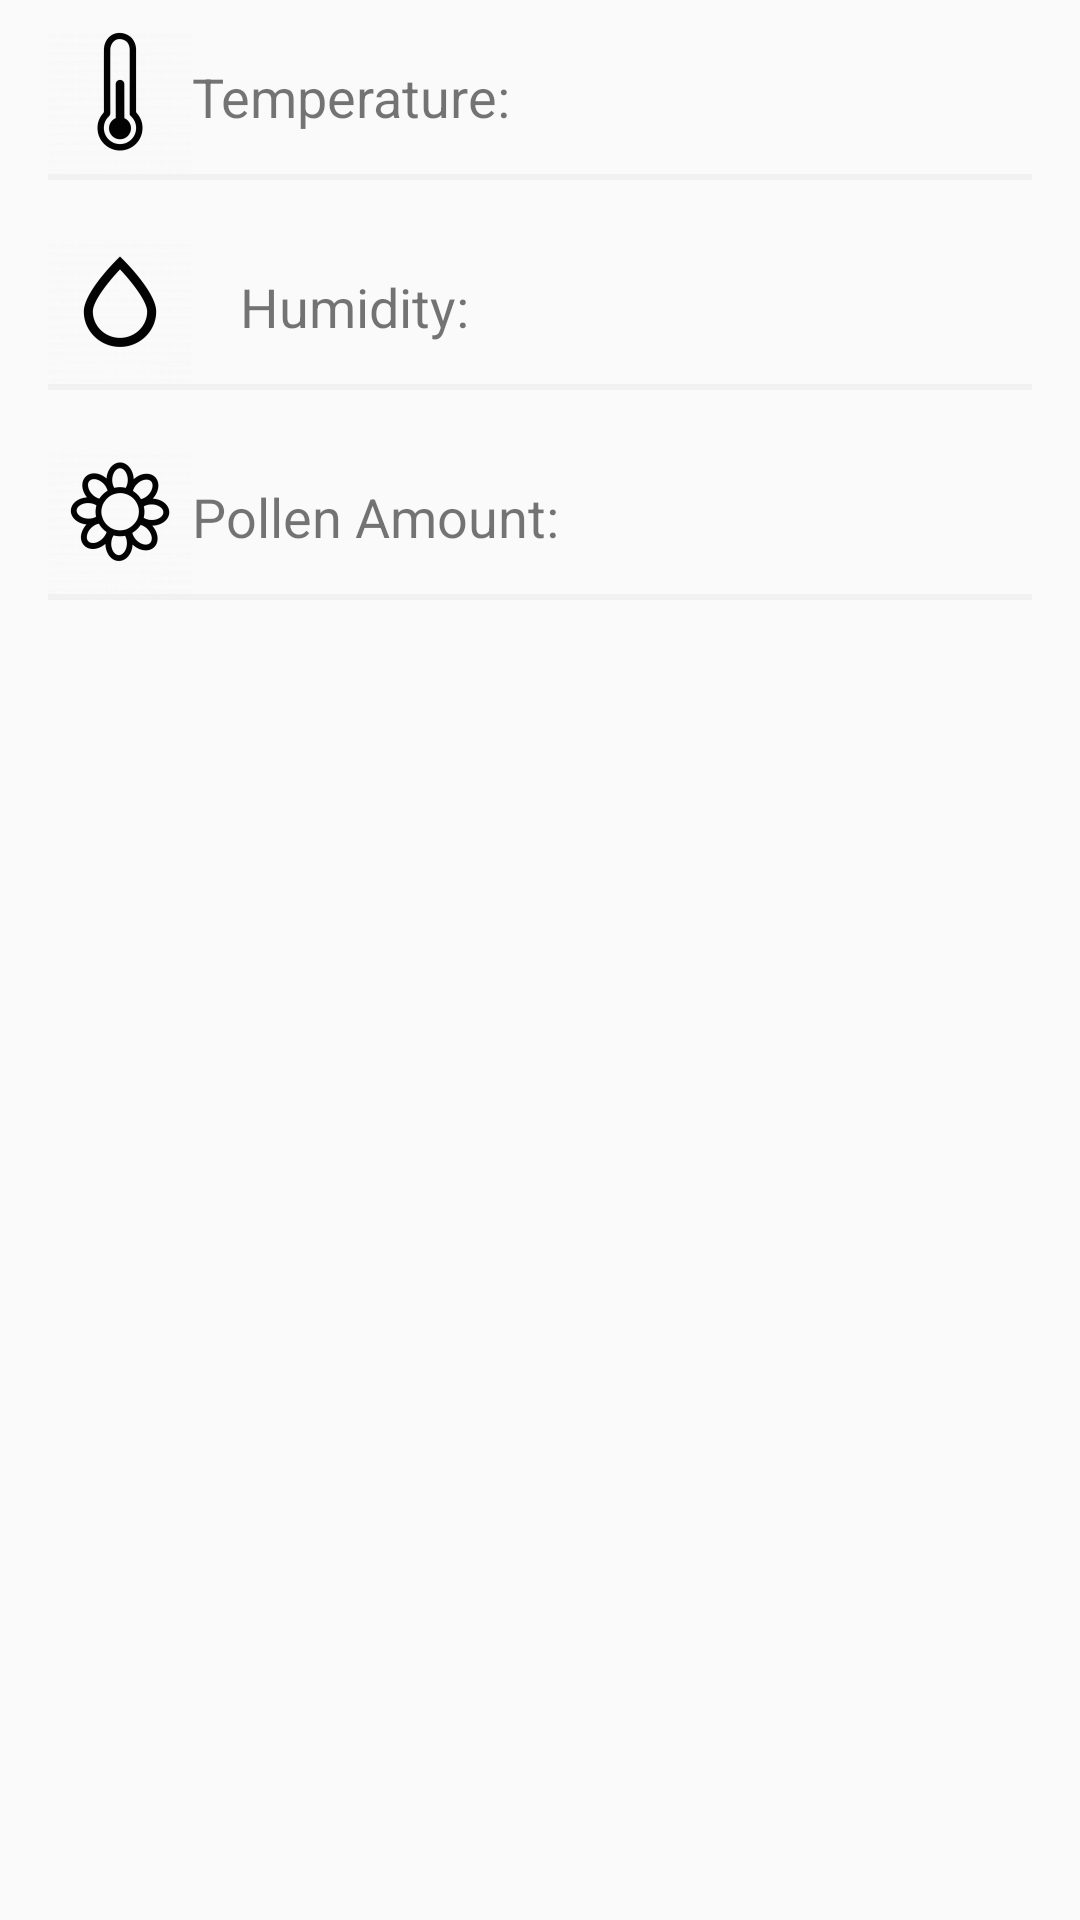

Layout XML and referenced resources for this Android screen:
<!-- AndroidManifest.xml: application theme AppTheme -->
<!-- res/layout/activity_environmental_information.xml -->
<?xml version="1.0" encoding="utf-8"?>
<android.support.v4.widget.DrawerLayout
    xmlns:android="http://schemas.android.com/apk/res/android"
    android:id="@+id/drawer"
    android:layout_width="match_parent"
    android:layout_height="match_parent"
    android:fitsSystemWindows="true">

    <ScrollView
            android:layout_width="match_parent"
            android:layout_height="match_parent">

            <LinearLayout
                android:layout_width="match_parent"
                android:layout_height="wrap_content"
                android:orientation="vertical"
                android:paddingStart="16dp"
                android:paddingEnd="16dp"
                android:paddingTop="10dp">

                <LinearLayout
                    android:layout_width="match_parent"
                    android:layout_height="wrap_content"
                    android:orientation="horizontal">

                    <ImageView
                        android:layout_width="wrap_content"
                        android:layout_height="wrap_content"
                        android:src="@drawable/temperature"
                        android:adjustViewBounds="true"
                        android:maxWidth="70dp"
                        android:maxHeight="70dp"
                        android:scaleType="fitCenter"/>

                    <RelativeLayout
                        android:layout_width="match_parent"
                        android:layout_height="wrap_content"
                        android:paddingTop="10dp">
                        <TextView
                            android:layout_width="wrap_content"
                            android:layout_height="wrap_content"
                            android:text="@string/hs_temperature"
                            android:textSize="18sp"
                            android:layout_alignParentLeft = "true"
                            android:layout_alignParentStart="true"/>

                        <TextView
                            android:layout_width="wrap_content"
                            android:layout_height="wrap_content"
                            android:text=""
                            android:id="@+id/Temperature"
                            android:textSize="18sp"
                            android:layout_alignParentRight = "true"
                            android:layout_alignParentEnd="true"/>
                    </RelativeLayout>
                </LinearLayout>

                <View
                    android:layout_width="fill_parent"
                    android:layout_height="2dp"
                    android:background="@color/breakLines" />

                <LinearLayout
                    android:layout_width="match_parent"
                    android:layout_height="wrap_content"
                    android:orientation="horizontal"
                    android:paddingTop="20dp">

                    <ImageView
                        android:layout_width="wrap_content"
                        android:layout_height="wrap_content"
                        android:src="@drawable/humidity"
                        android:adjustViewBounds="true"
                        android:maxWidth="70dp"
                        android:maxHeight="70dp"
                        android:scaleType="fitCenter"
                        android:layout_marginRight="16dp"/>

                    <RelativeLayout
                        android:layout_width="match_parent"
                        android:layout_height="wrap_content"
                        android:paddingTop="10dp">
                        <TextView
                            android:layout_width="wrap_content"
                            android:layout_height="wrap_content"
                            android:text="@string/hs_humidity"
                            android:textSize="18sp"
                            android:layout_alignParentLeft = "true"
                            android:layout_alignParentStart="true"/>

                        <TextView
                            android:layout_width="wrap_content"
                            android:layout_height="wrap_content"
                            android:text=""
                            android:id="@+id/Humidity"
                            android:textSize="18sp"
                            android:layout_alignParentRight = "true"
                            android:layout_alignParentEnd="true"/>
                    </RelativeLayout>
                </LinearLayout>

                <View
                    android:layout_width="fill_parent"
                    android:layout_height="2dp"
                    android:background="@color/breakLines" />

                <LinearLayout
                    android:layout_width="match_parent"
                    android:layout_height="wrap_content"
                    android:orientation="horizontal"
                    android:paddingTop="20dp">

                    <ImageView
                        android:layout_width="wrap_content"
                        android:layout_height="wrap_content"
                        android:src="@drawable/pollen"
                        android:adjustViewBounds="true"
                        android:maxWidth="70dp"
                        android:maxHeight="70dp"
                        android:scaleType="fitCenter"/>

                    <RelativeLayout
                        android:layout_width="match_parent"
                        android:layout_height="wrap_content"
                        android:paddingTop="10dp">
                        <TextView
                            android:layout_width="wrap_content"
                            android:layout_height="wrap_content"
                            android:text="@string/hs_pollen_amount"
                            android:textSize="18sp"
                            android:layout_alignParentLeft = "true"
                            android:layout_alignParentStart="true"/>

                        <TextView
                            android:layout_width="wrap_content"
                            android:layout_height="wrap_content"
                            android:text=""
                            android:id="@+id/pollenAmount"
                            android:textSize="18sp"
                            android:layout_alignParentRight = "true"
                            android:layout_alignParentEnd="true"/>
                    </RelativeLayout>


                </LinearLayout>

                <View
                    android:layout_width="fill_parent"
                    android:layout_height="2dp"
                    android:background="@color/breakLines" />


            </LinearLayout>
        </ScrollView>
    </android.support.v4.widget.DrawerLayout>
<!-- resources referenced by this layout -->
<resources>
  <color name="breakLines">#f1f1f1</color>
  <!-- drawable humidity: png bitmap (drawable-hdpi, 1880 bytes) -->
  <!-- drawable pollen: png bitmap (drawable-hdpi, 2886 bytes) -->
  <!-- drawable temperature: png bitmap (drawable-hdpi, 2063 bytes) -->
  <string name="hs_humidity">Humidity: </string>
  <string name="hs_pollen_amount">Pollen Amount: </string>
  <string name="hs_temperature">Temperature: </string>
  <style name="AppTheme" parent="@style/Theme.AppCompat.Light.NoActionBar">
          
          <item name="colorPrimary">@color/colorPrimary</item>
          <item name="colorPrimaryDark">@color/colorPrimaryDark</item>
          <item name="colorAccent">@color/colorAccent</item>
          <item name="windowNoTitle">true</item>
          <item name="windowActionBar">false</item>
      </style>
  <color name="colorPrimary">#FFC107</color>
  <color name="colorPrimaryDark">#FFA000</color>
  <color name="colorAccent">#FFC107</color>
</resources>
